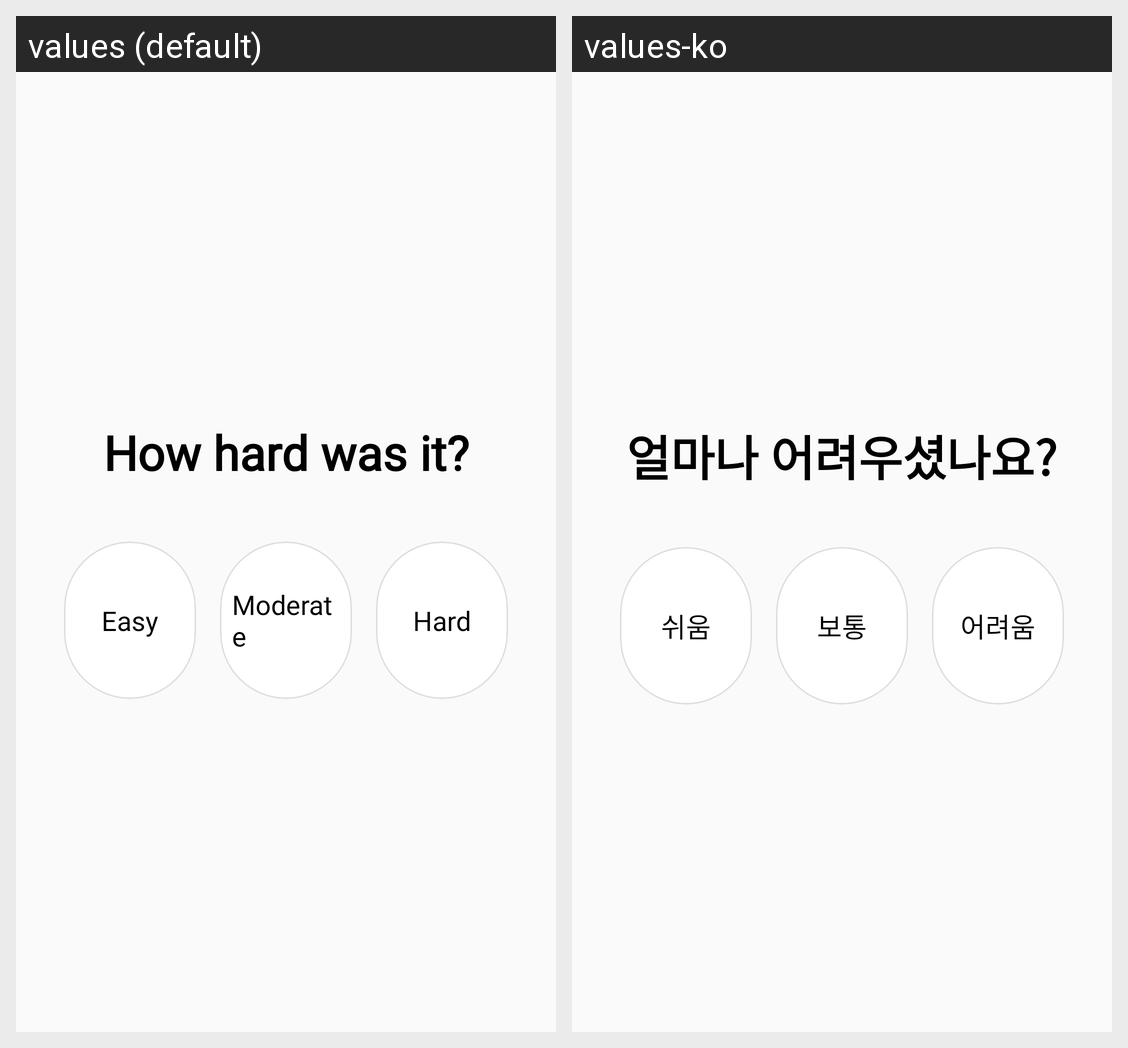

This grid shows one Android layout under two languages. Give, for every string resource on the screen, its name, the default text and each shown locale's text.
Android screen res/layout/activity_finish_mission.xml rendered under 2 locales, left to right: values (default), values-ko. Device: Nexus 5 (rendered at 1080×1920; each locale shown at half size, 540×960, under a caption strip naming it); theme Theme.SilverWalk.
Strings drawn on this screen, with the default value and each locale's value (text and hints the layout hard-codes, and strings that could not be matched under every locale, appear in the picture but are not listed):

finish_mission_activity_display_1_text
  values: How hard was it?
  values-ko: 얼마나 어려우셨나요?

Easy
  values: Easy
  values-ko: 쉬움

Moderate
  values: Moderate
  values-ko: 보통

Hard
  values: Hard
  values-ko: 어려움
